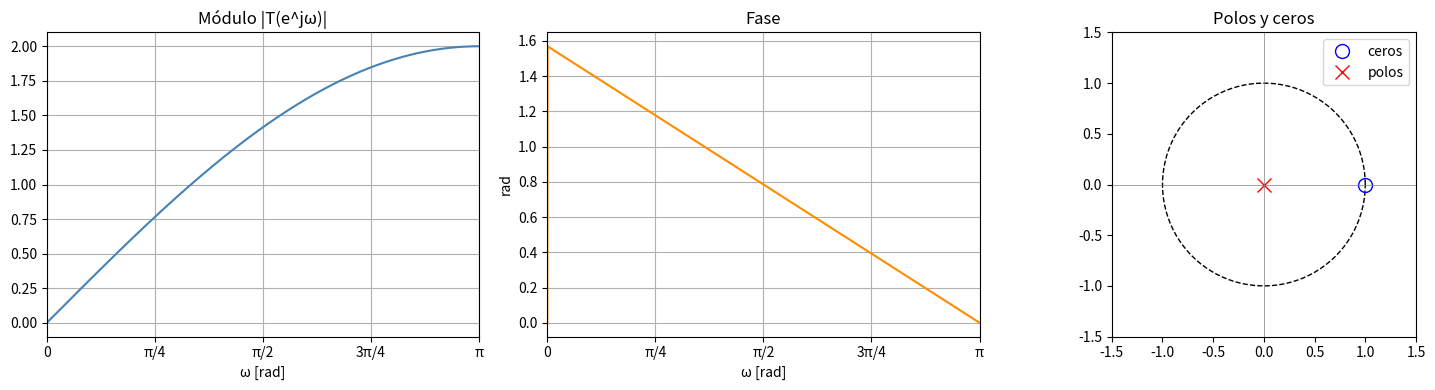

Recreate this plot in Python.
import numpy as np
import matplotlib.pyplot as plt
from scipy import signal

b = [1, -1]
a = [1, 0]

w, h = signal.freqz(b, a, worN=2048)

fig, axs = plt.subplots(1, 3, figsize=(15,4))

def pi_ticks(ax):
    ticks = [0, np.pi/4, np.pi/2, 3*np.pi/4, np.pi]
    labels = ['0', 'π/4', 'π/2', '3π/4', 'π']
    ax.set_xticks(ticks)
    ax.set_xticklabels(labels)
    ax.set_xlim(0, np.pi)

# Módulo
axs[0].plot(w, np.abs(h), color='steelblue')
axs[0].set_title('Módulo |T(e^jω)|')
axs[0].set_xlabel('ω [rad]')
pi_ticks(axs[0])
axs[0].grid(True)

# Fase
axs[1].plot(w, np.unwrap(np.angle(h)), color='darkorange')
axs[1].set_title('Fase')
axs[1].set_xlabel('ω [rad]')
axs[1].set_ylabel('rad')
pi_ticks(axs[1])
axs[1].grid(True)

# Polos y ceros
zeros, poles, k = signal.tf2zpk(b, a)
theta = np.linspace(0, 2*np.pi, 200)
axs[2].plot(np.cos(theta), np.sin(theta), 'k--', linewidth=1)
axs[2].plot(zeros.real, zeros.imag, 'o', markersize=10,
            markerfacecolor='none', markeredgecolor='b', label='ceros')
axs[2].plot(poles.real, poles.imag, 'x', markersize=10,
            color='r', label='polos')
axs[2].axhline(0, color='gray', lw=0.5)
axs[2].axvline(0, color='gray', lw=0.5)
axs[2].set_xlim(-1.5,1.5); axs[2].set_ylim(-1.5,1.5)
axs[2].set_aspect('equal')
axs[2].set_title('Polos y ceros')
axs[2].legend()

plt.tight_layout()
plt.show()
